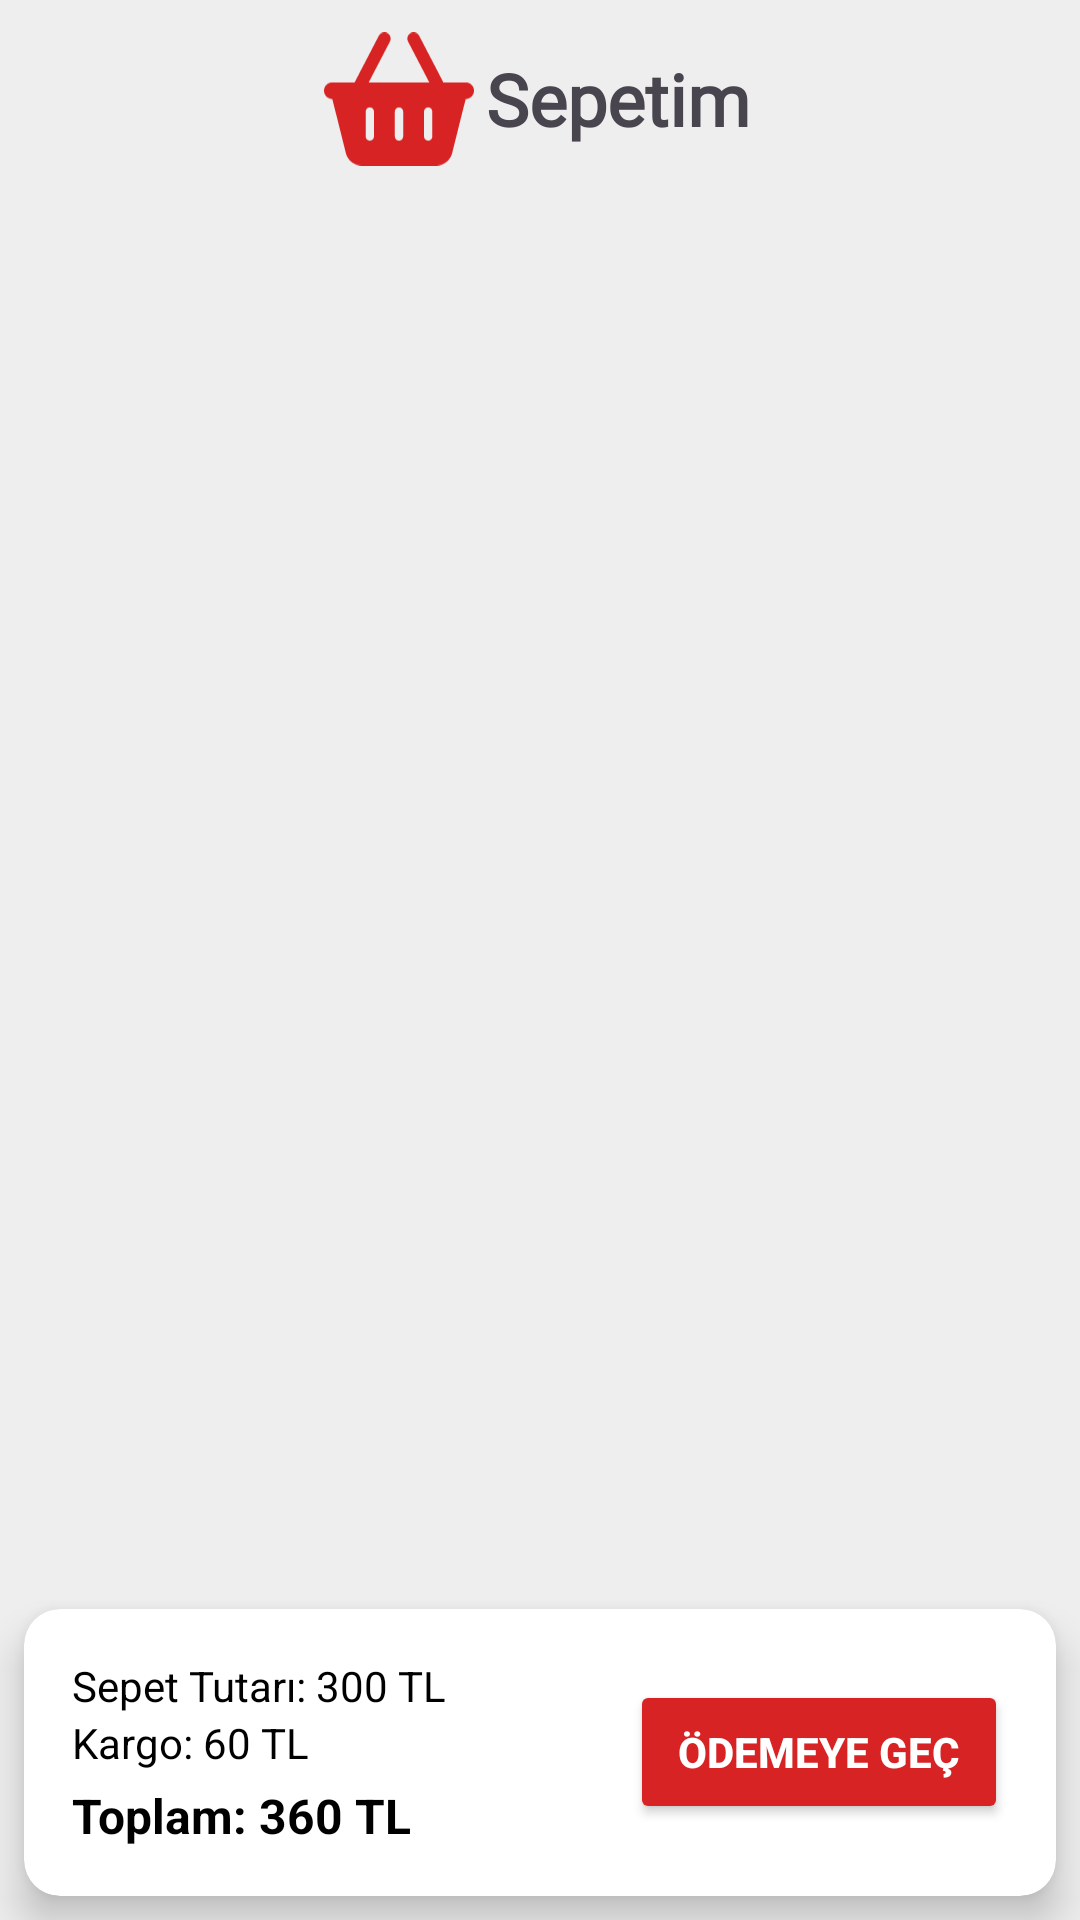

Produce the Android XML layout that renders to this screen, including the resource entries it uses.
<!-- AndroidManifest.xml: application theme Theme.AnındaKuryeApp -->
<!-- res/layout/fragment_cart_page.xml -->
<?xml version="1.0" encoding="utf-8"?>
<androidx.constraintlayout.widget.ConstraintLayout xmlns:android="http://schemas.android.com/apk/res/android"
    xmlns:app="http://schemas.android.com/apk/res-auto"
    xmlns:tools="http://schemas.android.com/tools"
    android:id="@+id/frameLayout"
    android:layout_width="match_parent"
    android:layout_height="match_parent"
    android:background="#EEEEEE"
    tools:context=".ui.frgamnet.CartPageFragment">


    <LinearLayout
        android:id="@+id/linearLayout2"
        android:layout_width="wrap_content"
        android:layout_height="wrap_content"
        android:gravity="center"
        android:layout_marginTop="8dp"
        android:layout_marginBottom="4dp"
        android:orientation="horizontal"
        app:layout_constraintEnd_toEndOf="parent"
        app:layout_constraintHorizontal_bias="0.496"
        app:layout_constraintStart_toStartOf="parent"
        app:layout_constraintTop_toTopOf="parent">

        <ImageView
            android:id="@+id/imageView12"
            android:layout_width="50dp"
            android:layout_height="50dp"
            android:layout_gravity="center"
            android:src="@drawable/cart_icon_selected" />

        <TextView
            android:id="@+id/textView17"
            android:layout_width="wrap_content"
            android:layout_height="wrap_content"
            android:fontFamily="@font/dyna_puff"
            android:layout_gravity="center"
            android:text="Sepetim"
            android:layout_marginStart="4dp"
            android:textSize="24sp"
            android:textStyle="bold" />
    </LinearLayout>

    <androidx.cardview.widget.CardView
        android:id="@+id/bottomBar"
        android:layout_width="0dp"
        android:layout_height="wrap_content"
        android:layout_margin="8dp"
        app:cardCornerRadius="12dp"
        app:cardElevation="8dp"
        app:layout_constraintBottom_toBottomOf="parent"
        app:layout_constraintEnd_toEndOf="parent"
        app:layout_constraintStart_toStartOf="parent">

        <LinearLayout
            android:layout_width="match_parent"
            android:layout_height="wrap_content"
            android:gravity="center_vertical"
            android:orientation="horizontal"
            android:padding="16dp">

            <LinearLayout
                android:layout_width="0dp"
                android:layout_height="wrap_content"
                android:layout_weight="1"
                android:orientation="vertical">

                <TextView
                    android:id="@+id/textView12"
                    android:layout_width="wrap_content"
                    android:layout_height="wrap_content"
                    android:text="Sepet Tutarı: 300 TL"
                    android:textColor="@color/black"
                    android:textSize="14sp" />

                <TextView
                    android:id="@+id/textView14"
                    android:layout_width="wrap_content"
                    android:layout_height="wrap_content"
                    android:text="Kargo: 60 TL"
                    android:textColor="@color/black"
                    android:textSize="14sp" />

                <TextView
                    android:id="@+id/textView16"
                    android:layout_width="wrap_content"
                    android:layout_height="wrap_content"
                    android:paddingTop="4dp"
                    android:text="Toplam: 360 TL"
                    android:textColor="@color/black"
                    android:textSize="16sp"
                    android:textStyle="bold" />
            </LinearLayout>

            <Button
                android:id="@+id/button3"
                android:layout_width="wrap_content"
                android:layout_height="wrap_content"
                android:backgroundTint="#D72323"
                android:minWidth="120dp"
                android:paddingLeft="16dp"
                android:paddingRight="16dp"
                android:text="Ödemeye Geç"
                android:textColor="@color/white"
                android:textStyle="bold"
                app:cornerRadius="12dp" />
        </LinearLayout>
    </androidx.cardview.widget.CardView>

    <androidx.recyclerview.widget.RecyclerView
        android:id="@+id/rcartPage_view"
        android:layout_width="match_parent"
        android:layout_height="wrap_content"
        app:layout_constraintBottom_toTopOf="@+id/bottomBar"
        app:layout_constraintEnd_toEndOf="parent"
        app:layout_constraintHorizontal_bias="0.0"
        app:layout_constraintStart_toStartOf="parent"
        app:layout_constraintTop_toBottomOf="@+id/linearLayout2"
        app:layout_constraintVertical_bias="0.0" />

</androidx.constraintlayout.widget.ConstraintLayout>
<!-- resources referenced by this layout -->
<resources>
  <!-- drawable cart_icon_selected (drawable) -->
  <vector xmlns:android="http://schemas.android.com/apk/res/android"
      android:width="18dp"
      android:height="16dp"
      android:viewportWidth="18"
      android:viewportHeight="16">
    <path
        android:pathData="M7.916,1.097C8.106,0.728 7.963,0.275 7.597,0.084C7.231,-0.106 6.775,0.037 6.584,0.403L3.675,6H1C0.447,6 0,6.447 0,7C0,7.553 0.447,8 1,8L2.622,14.484C2.844,15.375 3.644,16 4.563,16H13.438C14.356,16 15.156,15.375 15.378,14.484L17,8C17.553,8 18,7.553 18,7C18,6.447 17.553,6 17,6H14.325L11.416,0.403C11.225,0.037 10.772,-0.106 10.403,0.084C10.034,0.275 9.894,0.728 10.084,1.097L12.634,6H5.366L7.916,1.097ZM6,9.5V12.5C6,12.775 5.775,13 5.5,13C5.225,13 5,12.775 5,12.5V9.5C5,9.225 5.225,9 5.5,9C5.775,9 6,9.225 6,9.5ZM9,9C9.275,9 9.5,9.225 9.5,9.5V12.5C9.5,12.775 9.275,13 9,13C8.725,13 8.5,12.775 8.5,12.5V9.5C8.5,9.225 8.725,9 9,9ZM13,9.5V12.5C13,12.775 12.775,13 12.5,13C12.225,13 12,12.775 12,12.5V9.5C12,9.225 12.225,9 12.5,9C12.775,9 13,9.225 13,9.5Z"
        android:fillColor="#D72323"/>
  </vector>
  <style name="Theme.AnındaKuryeApp" parent="Base.Theme.AnındaKuryeApp" />
  <style name="Base.Theme.AnındaKuryeApp" parent="Theme.Material3.DayNight.NoActionBar">
          
          <item name="colorPrimary">#D52121</item>
          <item name="colorPrimaryVariant">#FFFFFF</item>
          <item name="colorOnPrimary">#000000</item>
  
          
          <item name="colorControlActivated">#D52121</item> 
  
          
          <item name="colorControlNormal">#9B9B9B</item>
      </style>
  <!-- not gathered from this repository: default colours our renderer supplied (Android Studio template values) -->
  <color name="black">#FF000000</color>
  <color name="white">#FFFFFFFF</color>
</resources>
